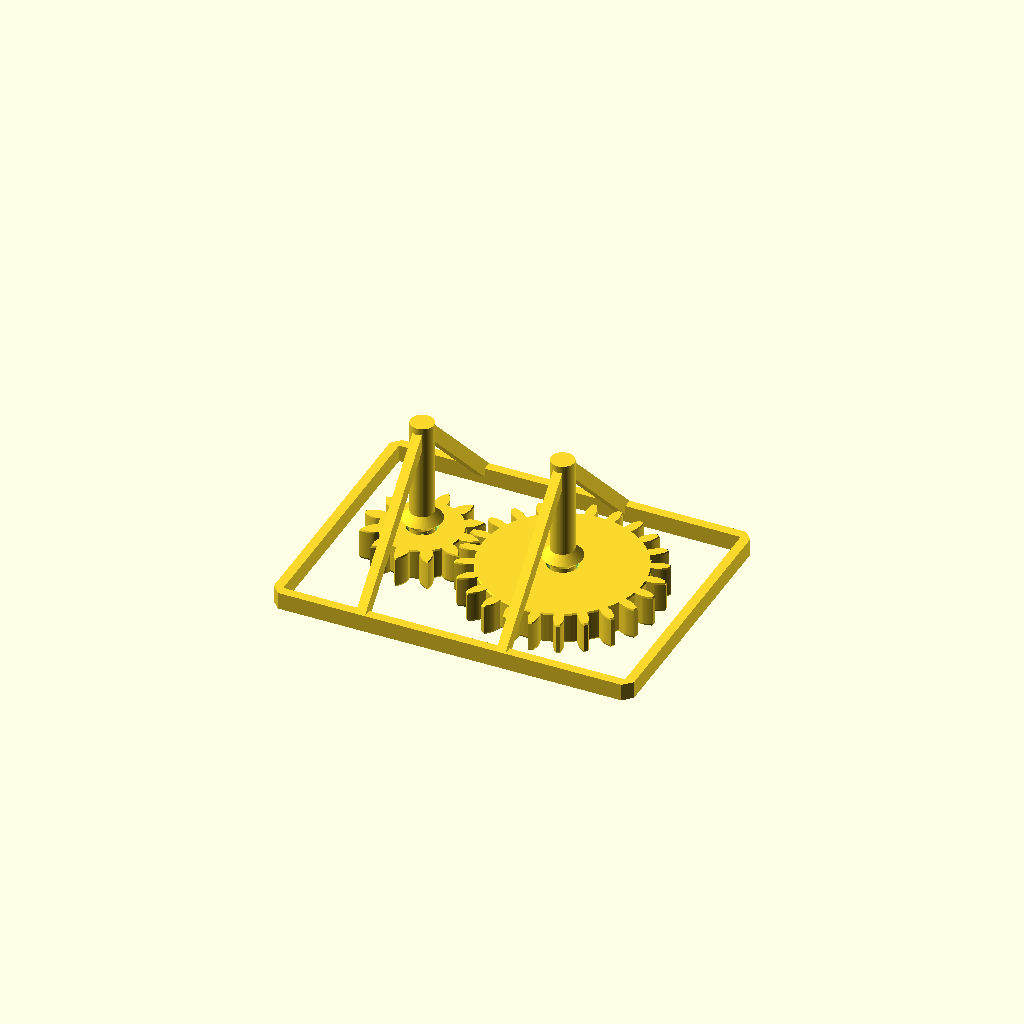
Cell 1 — every parameter at its default value.
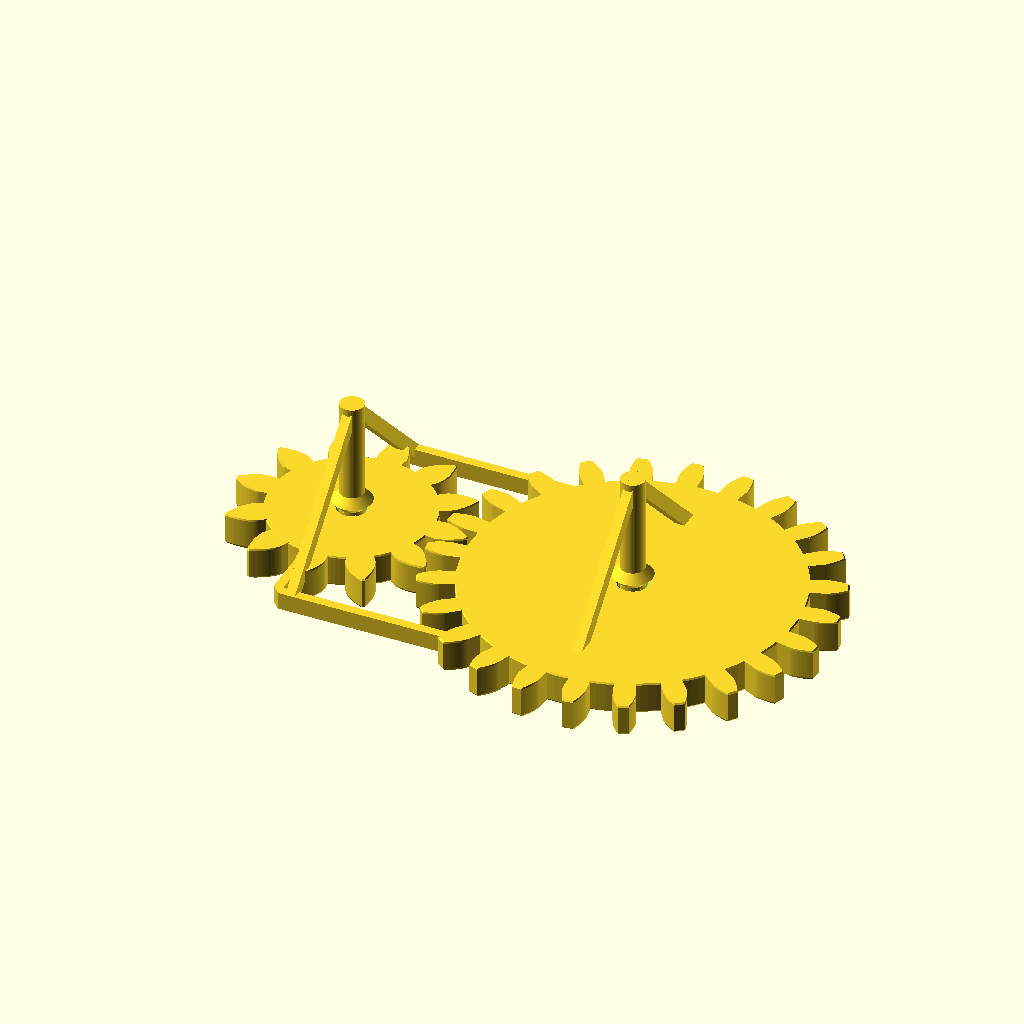
Cell 2 — modulo set to 4, the other parameters unchanged.
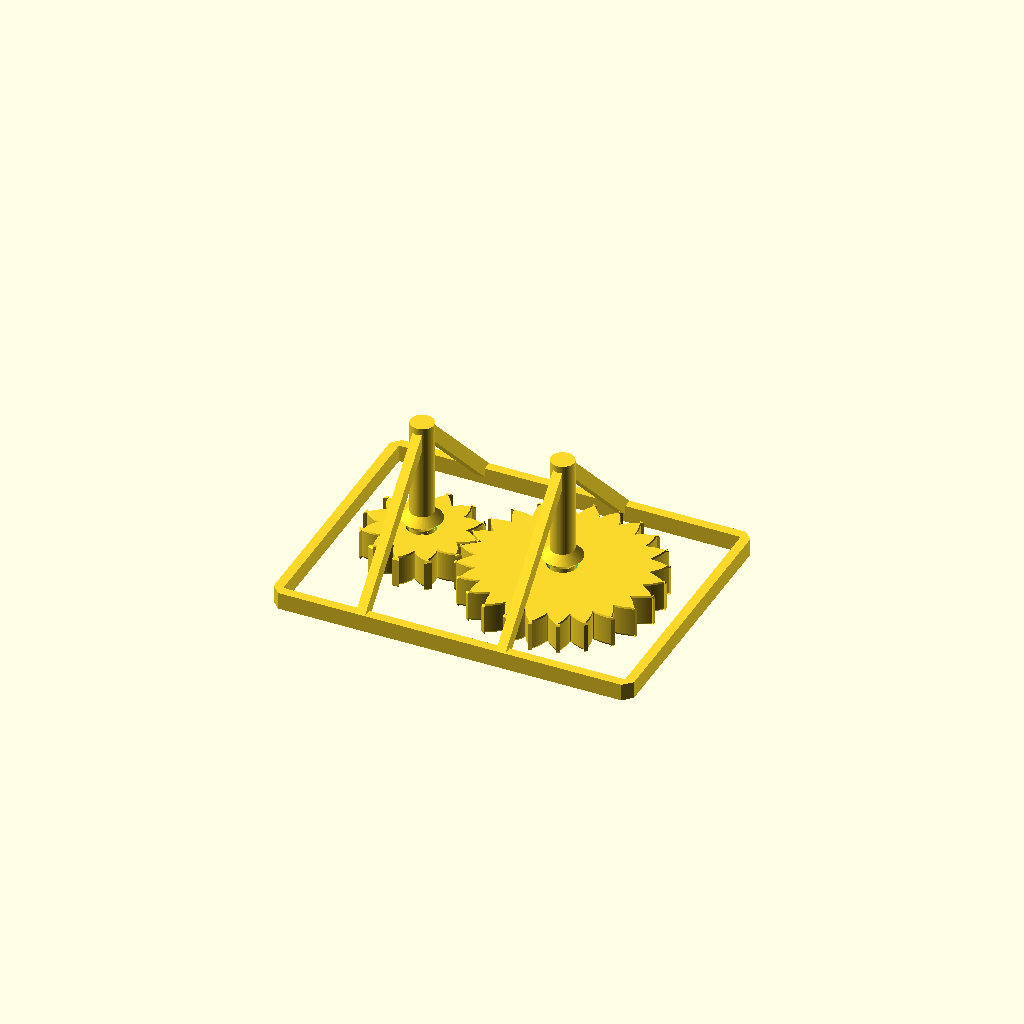
Cell 3: the same model with angulo_presion = 40.
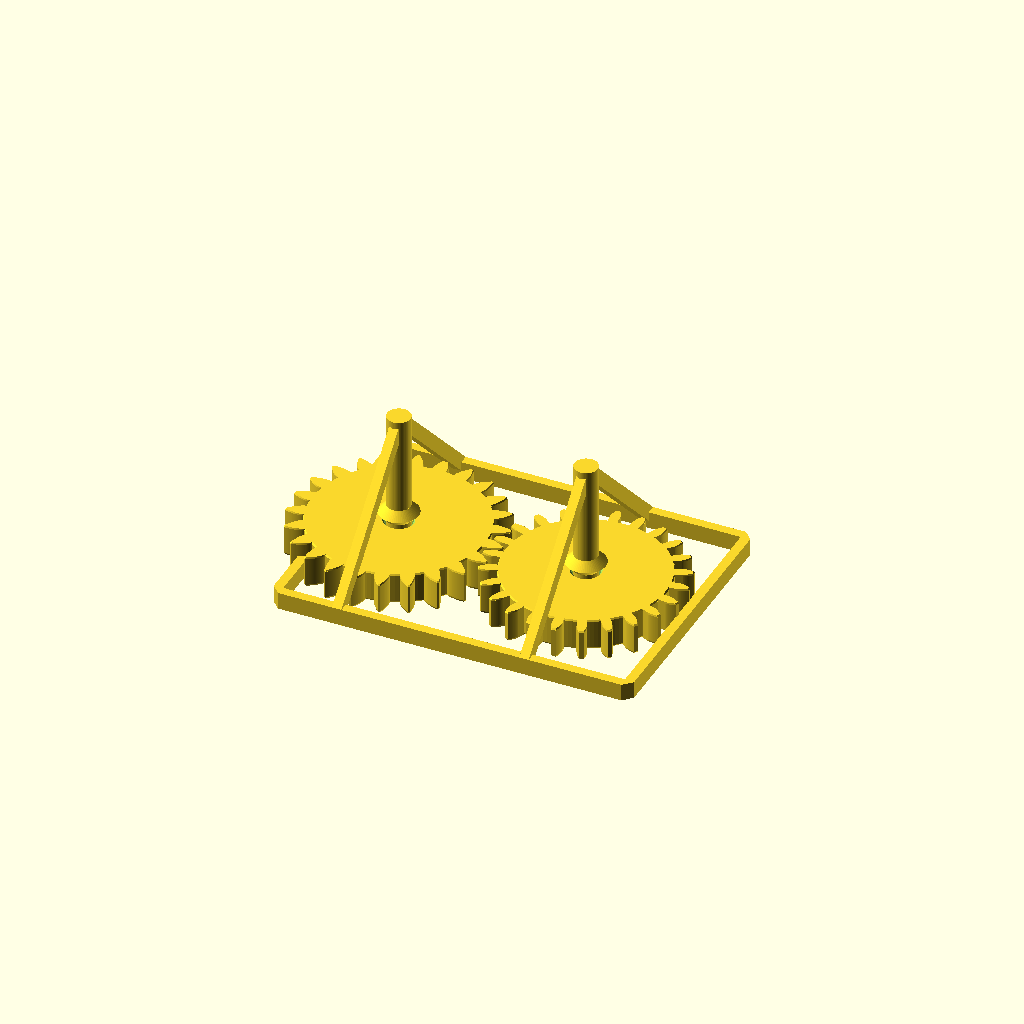
Cell 4 — z1 set to 24, the other parameters unchanged.
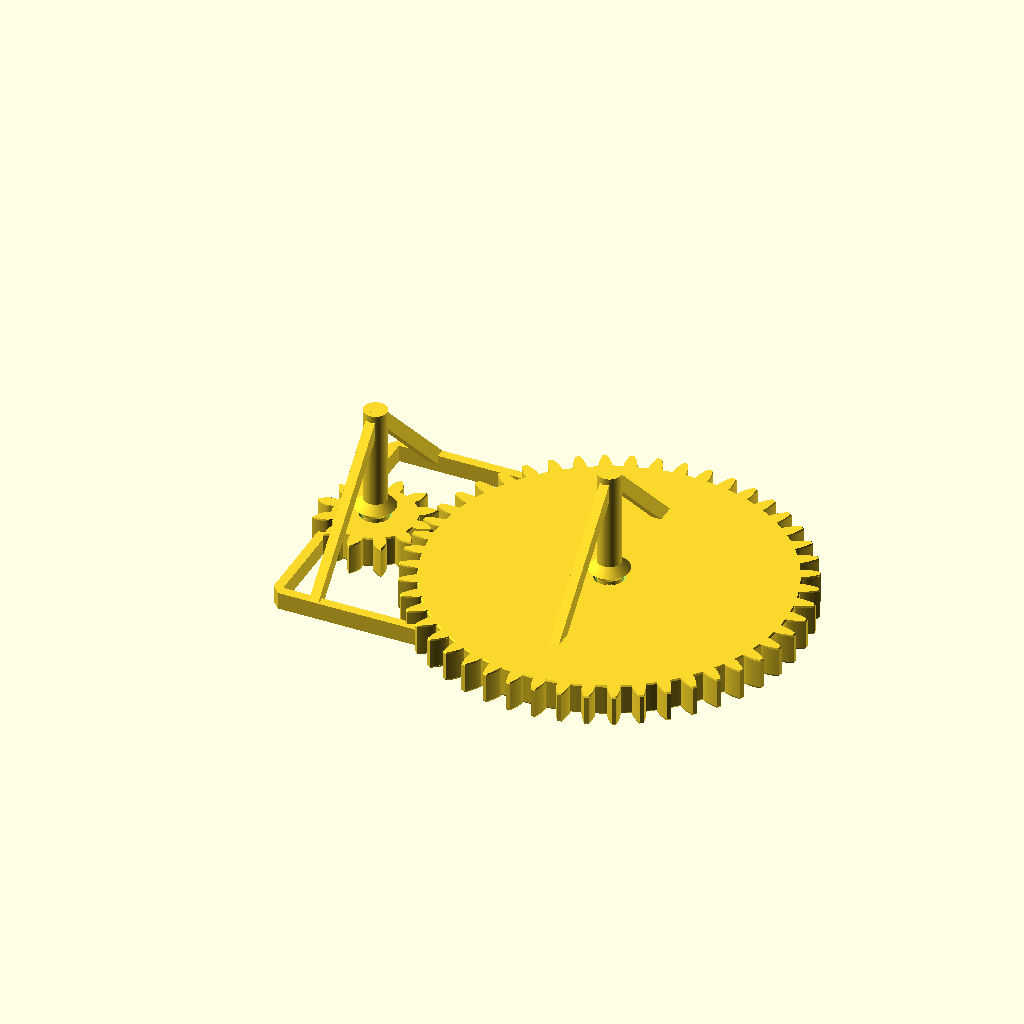
Cell 5: the same model with z2 = 48.
One fixed orthographic camera (rotation 55°, 0°, 25°; colour scheme Cornfield) for every cell.
The OpenSCAD source (experiments/alfred-forge/challenges/engranajes.scad):
// Dos engranajes involuta cautivos, tres cuerpos finales.
// OpenSCAD 2021.01 - unidades: mm.
$fn = 64;

modulo = 2;
angulo_presion = 20;
z1 = 12;
z2 = 24;
desplazamiento1 = 0.4;
desplazamiento2 = -0.4;
holgura = 0.4;
pared = 2.4;
diametro_eje = 6;
juego_tangencial_total = 1.2;
altura_rueda = 8;
chaflan = 0.4;
paso = PI * modulo;
distancia_centros = modulo * (z1 + z2) / 2;
x1 = -distancia_centros/2;
x2 = distancia_centros/2;
radio_eje = diametro_eje/2;
// Compensacion del poligono del agujero y margen de discretizacion.
radio_agujero = (radio_eje + holgura + 0.05)/cos(180/64);
radio_reten = radio_agujero + 1.6;
altura_marco = 4.4;
y_marco = 33;
z_coronacion = 36.2;

function rp(z) = modulo*z/2;
function rb(z) = rp(z)*cos(angulo_presion);
function ra(z,x) = rp(z)+modulo*(1+x);
function rf(z,x) = rp(z)-modulo*(1.25-x);
function involuta(a) = tan(a)*180/PI-a;
function semiespesor(z,x) = 90/z
    + (2*x*tan(angulo_presion)/z)*180/PI
    - (juego_tangencial_total/(4*rp(z)))*180/PI;
function angulo_flanco(r,z,x) = semiespesor(z,x)
    + involuta(angulo_presion)
    - involuta(acos(rb(z)/r));
function polar(r,a) = [r*cos(a),r*sin(a)];

module diente_2d(z,x) {
    b = rb(z);
    a = ra(z,x);
    f = rf(z,x);
    n = 18;
    t = angulo_flanco(b,z,x);
    // Prolongacion radial al pie: alivio conservador bajo el circulo base.
    polygon(concat(
        [polar(f-0.12,-t)],
        [for(i=[0:n]) let(r=b+(a-b)*i/n)
            polar(r,-angulo_flanco(r,z,x))],
        [for(i=[n:-1:0]) let(r=b+(a-b)*i/n)
            polar(r,angulo_flanco(r,z,x))],
        [polar(f-0.12,t)]
    ));
}

module perfil_rueda(z,x) {
    union() {
        circle(r=rf(z,x),$fn=128);
        for(k=[0:z-1])
            rotate(k*360/z) diente_2d(z,x);
    }
}

module envolvente_rueda(z,x) {
    // Chaflan axial de los bordes exteriores, sin cambiar el modulo.
    s = (ra(z,x)-0.3)/ra(z,x);
    union() {
        linear_extrude(height=chaflan,scale=1/s,convexity=12)
            scale([s,s]) perfil_rueda(z,x);
        translate([0,0,chaflan-0.01])
            linear_extrude(height=altura_rueda-2*chaflan+0.02,convexity=12)
                perfil_rueda(z,x);
        translate([0,0,altura_rueda-chaflan])
            linear_extrude(height=chaflan,scale=s,convexity=12)
                perfil_rueda(z,x);
    }
}

module rueda(z,x,fase=0) {
    difference() {
        rotate([0,0,fase]) envolvente_rueda(z,x);
        translate([0,0,-0.1])
            cylinder(h=altura_rueda+0.2,r=radio_agujero);
        translate([0,0,-0.01])
            cylinder(h=chaflan+0.01,
                r1=radio_agujero+chaflan+0.01,r2=radio_agujero);
        translate([0,0,altura_rueda-chaflan])
            cylinder(h=chaflan+0.01,
                r1=radio_agujero,r2=radio_agujero+chaflan+0.01);
    }
}

module contorno_marco_2d() {
    // Esquinas exteriores achaflanadas; abertura libre bajo las ruedas.
    difference() {
        polygon([[-39,-34.2],[49,-34.2],[51.2,-32],
                 [51.2,32],[49,34.2],[-39,34.2],
                 [-41.2,32],[-41.2,-32]]);
        translate([5,0]) square([87.6,63.6],center=true);
    }
}

module tirante(x,lado) {
    // Pendiente de 45 grados: crece desde el marco hacia el eje.
    hull() {
        translate([x,lado*y_marco,3.2])
            cube([pared,pared,pared],center=true);
        translate([x,0,z_coronacion])
            cube([pared,pared,pared],center=true);
    }
}

module eje_cautivo(x) {
    translate([x,0,0]) {
        // Alivio inferior contra pie de elefante.
        cylinder(h=chaflan,r1=radio_eje-chaflan,r2=radio_eje);
        translate([0,0,chaflan-0.01])
            cylinder(h=z_coronacion+pared/2-chaflan+0.01,r=radio_eje);
        // Reten integrado: expansion y cierre a 45 grados.
        translate([0,0,altura_rueda+holgura])
            cylinder(h=radio_reten-radio_eje,
                     r1=radio_eje,r2=radio_reten);
        translate([0,0,altura_rueda+holgura+radio_reten-radio_eje])
            cylinder(h=radio_reten-radio_eje,
                     r1=radio_reten,r2=radio_eje);
    }
}

module bastidor_fijo() {
    union() {
        linear_extrude(height=altura_marco) contorno_marco_2d();
        for(x=[x1,x2]) {
            eje_cautivo(x);
            tirante(x,-1);
            tirante(x,1);
        }
    }
}

// Tres componentes independientes: bastidor, pinon y rueda.
// Todos tienen apoyo propio en z=0; no hay plataforma bajo las ruedas.
union() {
    bastidor_fijo();
    translate([x1,0,0]) rueda(z1,desplazamiento1,0);
    translate([x2,0,0]) rueda(z2,desplazamiento2,180/z2);
}
Customizer parameters (derived from the source; name, type, default, range or options):
modulo: number, default 2
angulo_presion: number, default 20
z1: number, default 12
z2: number, default 24
desplazamiento1: number, default 0.4
desplazamiento2: number, default -0.4
holgura: number, default 0.4
pared: number, default 2.4
diametro_eje: number, default 6
juego_tangencial_total: number, default 1.2
altura_rueda: number, default 8
chaflan: number, default 0.4
altura_marco: number, default 4.4
y_marco: number, default 33
z_coronacion: number, default 36.2
